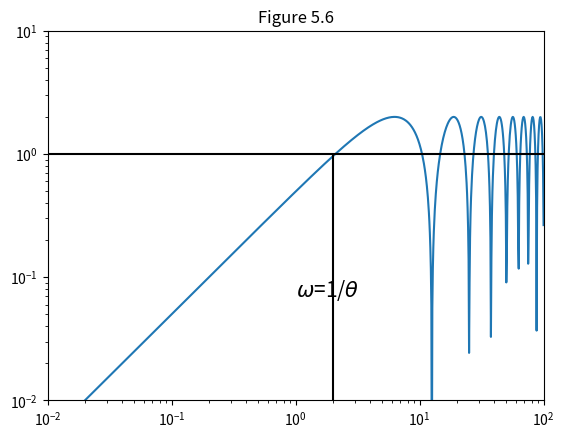

Generate this figure with matplotlib:
import numpy as np
import matplotlib.pyplot as plt


# This module generates the graph in fig 5.6
def S(s, theta):
    S = 1 - np.exp(-theta*s)
    return S


w = np.logspace(-2, 2, 1000)
theta = 0.5

# Generate the Magnitude|S|
plt.loglog(w, np.abs([S((1j*i), theta) for i in w]))

# Generate w = 1/theta
plt.vlines(1/theta, 1e-2, 1, 'k')

# Generate magnitude = 1
plt.hlines(1, 1e-2, 1e2, 'k')

# Set plot properties
plt.title('Figure 5.6')
plt.text(1, 0.7e-1, r'$\omega$=1/$\theta$', fontsize=15)
plt.xlim(1e-2, 1e2)
plt.ylim(1e-2, 1e1)
plt.show()
